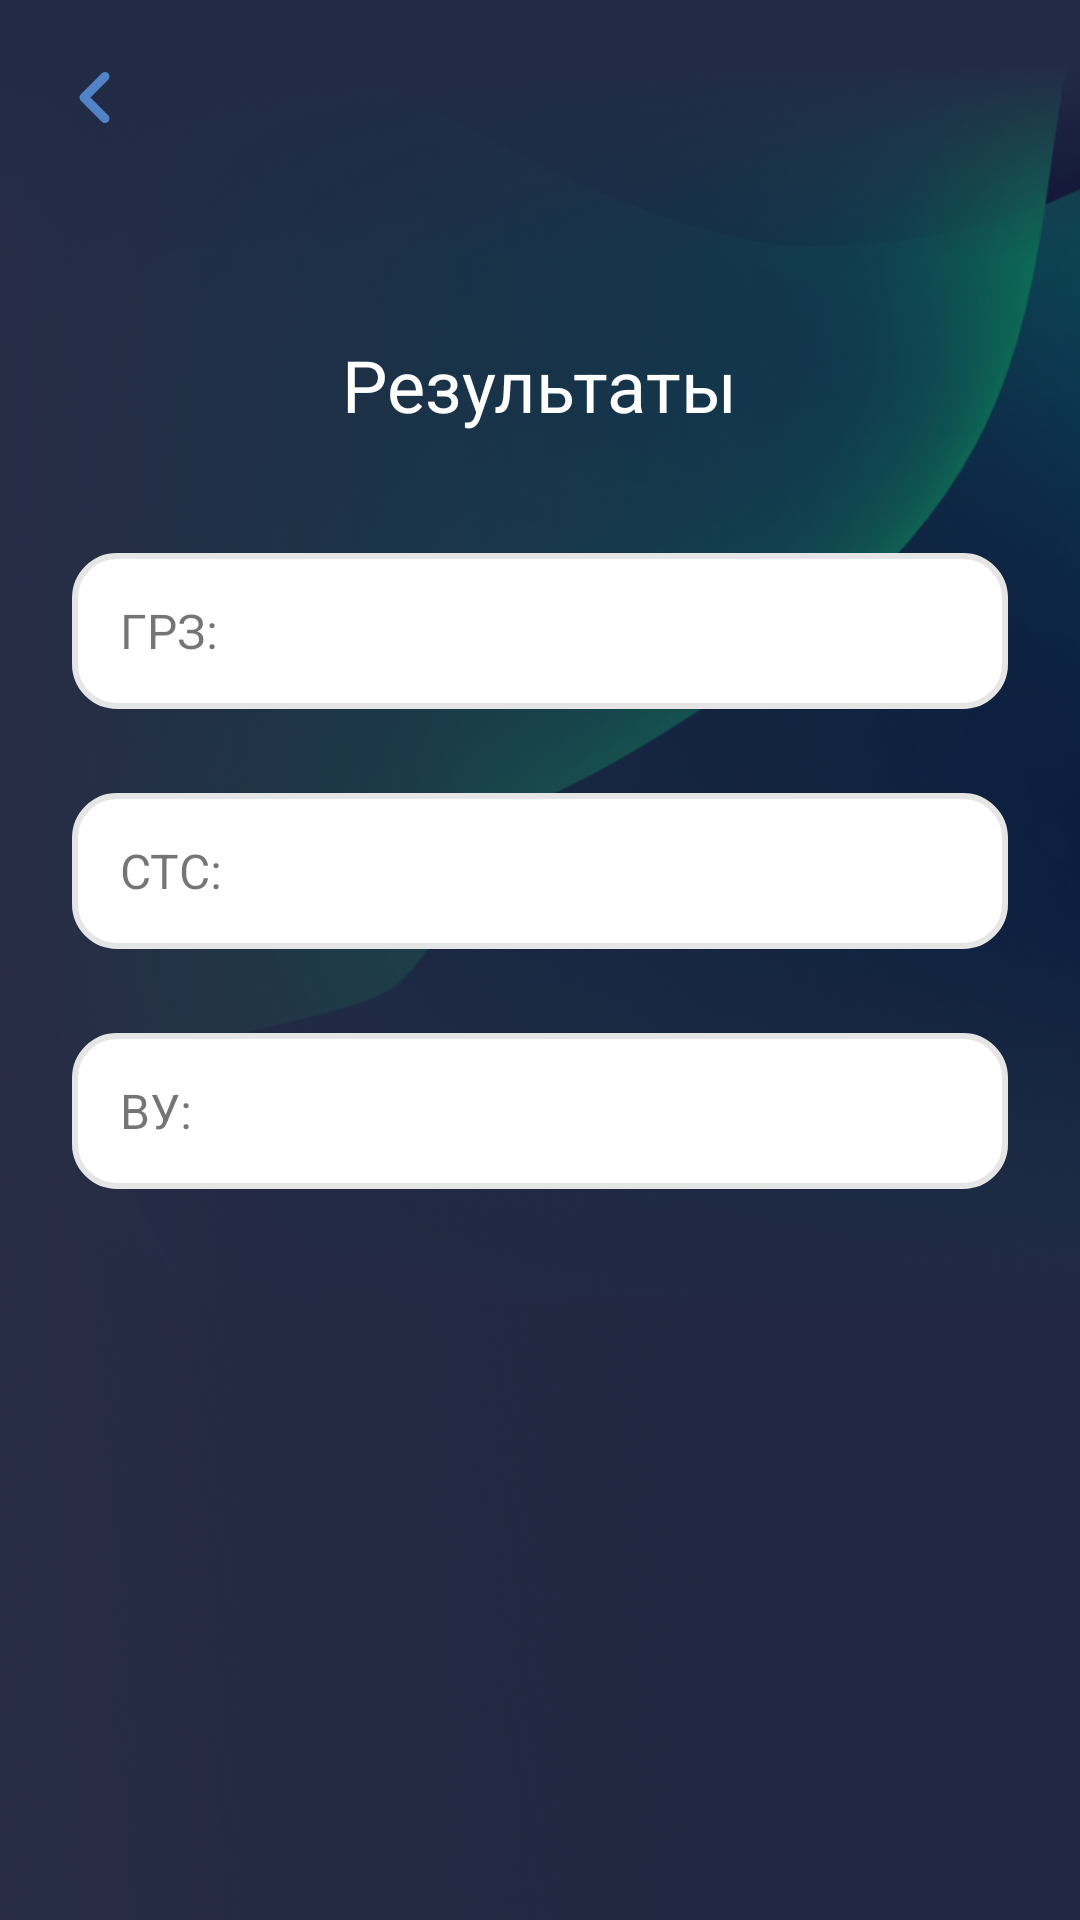

The Android layout XML behind this screen, and the referenced resources:
<!-- AndroidManifest.xml: application theme Theme.Bipru -->
<!-- res/layout/fragment_results.xml -->
<?xml version="1.0" encoding="utf-8"?>
<FrameLayout xmlns:android="http://schemas.android.com/apk/res/android"
    xmlns:app="http://schemas.android.com/apk/res-auto"
    xmlns:tools="http://schemas.android.com/tools"
    android:id="@+id/mainLayout"
    android:layout_width="match_parent"
    android:layout_height="match_parent"
    android:orientation="vertical">

    <LinearLayout
        android:id="@+id/smsCodeLayout"
        android:layout_width="match_parent"
        android:layout_height="match_parent"
        android:background="@drawable/bg_main"
        android:orientation="vertical">

        <FrameLayout
            android:id="@+id/backLayout"
            android:layout_width="40dp"
            android:layout_height="40dp"
            android:layout_margin="@dimen/dimen_16">

            <ImageView
                android:layout_width="wrap_content"
                android:layout_height="wrap_content"
                android:padding="@dimen/dimen_4"
                android:src="@drawable/ic_arrow_back" />

        </FrameLayout>

        <com.google.android.material.textview.MaterialTextView
            android:id="@+id/titleCodeTextView"
            android:layout_width="wrap_content"
            android:layout_height="wrap_content"
            android:layout_marginHorizontal="@dimen/dimen_24"
            android:layout_marginTop="@dimen/dimen_28"
            android:gravity="center"
            android:layout_gravity="center"
            android:padding="@dimen/dimen_12"
            android:text="@string/results"
            android:textColor="@color/white"
            android:textSize="24sp" />

        <TextView
            android:id="@+id/vrpView"
            style="@style/TextEditStyle"
            android:layout_width="match_parent"
            android:layout_height="@dimen/dimen_52"
            android:layout_marginHorizontal="@dimen/dimen_24"
            android:layout_marginTop="@dimen/dimen_28"
            android:hint="@string/enter_vrc"
            android:gravity="start|center"
            android:text="@string/vrp_results"
            android:clickable="false"
            android:maxLines="1"
            android:paddingHorizontal="@dimen/dimen_16"
            android:textSize="@dimen/text_16"
            android:visibility="visible" />

        <TextView
            android:id="@+id/vrcView"
            style="@style/TextEditStyle"
            android:layout_width="match_parent"
            android:layout_height="@dimen/dimen_52"
            android:layout_marginHorizontal="@dimen/dimen_24"
            android:layout_marginTop="28dp"
            android:gravity="start|center"
            android:text="@string/vrc_results"
            android:clickable="false"
            android:maxLines="1"
            android:paddingHorizontal="@dimen/dimen_16"
            android:textSize="@dimen/text_16"
            android:visibility="visible" />

        <TextView
            android:id="@+id/driversLicenseView"
            style="@style/TextEditStyle"
            android:layout_width="match_parent"
            android:layout_height="@dimen/dimen_52"
            android:layout_marginHorizontal="@dimen/dimen_24"
            android:layout_marginTop="28dp"
            android:gravity="start|center"
            android:text="@string/drivers_license_results"
            android:clickable="false"
            android:maxLines="1"
            android:paddingHorizontal="@dimen/dimen_16"
            android:textSize="@dimen/text_16"
            android:visibility="visible" />

    </LinearLayout>

</FrameLayout>
<!-- resources referenced by this layout -->
<resources>
  <color name="white">#FFFFFFFF</color>
  <dimen name="dimen_12">12dp</dimen>
  <dimen name="dimen_16">16dp</dimen>
  <dimen name="dimen_24">24dp</dimen>
  <dimen name="dimen_28">28dp</dimen>
  <dimen name="dimen_4">4dp</dimen>
  <dimen name="dimen_52">52dp</dimen>
  <dimen name="text_16">16sp</dimen>
  <!-- drawable bg_main: png bitmap (drawable, 515330 bytes) -->
  <!-- drawable ic_arrow_back (drawable) -->
  <vector xmlns:android="http://schemas.android.com/apk/res/android"
      android:width="24dp"
      android:height="25dp"
      android:viewportWidth="24"
      android:viewportHeight="25">
    <path
        android:pathData="M15,19.5L8,12.5L15,5.5"
        android:strokeLineJoin="round"
        android:strokeWidth="3"
        android:fillColor="#00000000"
        android:strokeColor="#5383C7"
        android:strokeLineCap="round"/>
  </vector>
  <string name="drivers_license_results">ВУ:</string>
  <string name="enter_vrc">Введите СТС</string>
  <string name="results">Результаты</string>
  <string name="vrc_results">СТС:</string>
  <string name="vrp_results">ГРЗ:</string>
  <style name="TextEditStyle">
          <item name="android:background">@drawable/bg_border_grey</item>
          <item name="android:textSize">@dimen/text_16</item>
          <item name="android:textColorHint">@color/gray_636D7C</item>
      </style>
  <style name="Theme.Bipru" parent="Theme.MaterialComponents.Light.NoActionBar">
          
          <item name="colorPrimary">@color/colorPrimaryDark</item>
          <item name="colorPrimaryVariant">@color/gray_EFF1F6</item>
          <item name="colorOnPrimary">@color/black</item>
          
          <item name="colorSecondary">@color/colorAccent</item>
          <item name="colorSecondaryVariant">@color/gray_EFF1F6</item>
          <item name="colorOnSecondary">@color/black</item>
          
          <item name="android:statusBarColor" tools:targetApi="l">@color/colorPrimaryDark</item>
          
          <item name="colorOnSurface">@color/gray_EFF1F6</item>
  
          <item name="actionMenuTextColor">@color/colorAccent</item>
          <item name="android:actionMenuTextColor">@color/colorAccent</item>
          <item name="android:fitsSystemWindows">true</item>
  
      </style>
  <!-- drawable bg_border_grey (drawable) -->
  <?xml version="1.0" encoding="utf-8"?>
  <shape xmlns:android="http://schemas.android.com/apk/res/android"
      android:shape="rectangle">
      <corners android:radius="14dp" />
      <solid android:color="@android:color/white" />
      <stroke
          android:width="2dip"
          android:color="@color/gray_E5E5E5" />
  </shape>
  <color name="gray_636D7C">#636D7C</color>
  <color name="colorPrimaryDark">#282D47</color>
  <color name="gray_EFF1F6">#EFF1F6</color>
  <color name="black">#FF000000</color>
  <color name="colorAccent">#38D0A3</color>
  <color name="gray_E5E5E5">#E5E5E5</color>
</resources>
